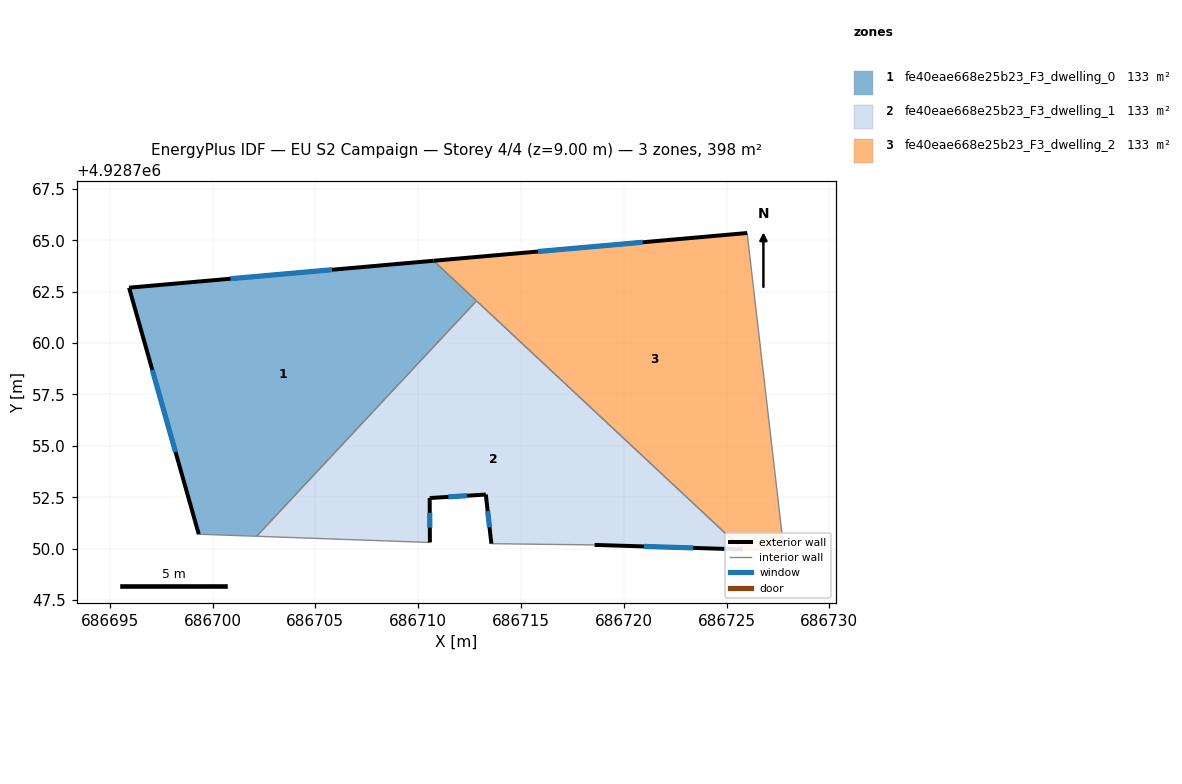
=== STOREY PLAN SPEC (per zone: floor XY polygon, exterior-wall plan segments, windows/doors) ===
zone 1: fe40eae668e25b23_F3_dwelling_0  (132.7 m²)
  floor: (686712.84, 4928762.05) (686702.15, 4928750.60) (686699.33, 4928750.70) (686695.94, 4928762.69) (686710.75, 4928764.00)
  exterior wall: (686710.75, 4928764.00) – (686695.94, 4928762.69)  [14.9 m]
    window: (686705.81, 4928763.56) – (686700.88, 4928763.13)  [5.0 m²]
  exterior wall: (686695.94, 4928762.69) – (686699.33, 4928750.70)  [12.5 m]
    window: (686697.07, 4928758.69) – (686698.20, 4928754.70)  [4.2 m²]
  interior walls: 3
zone 2: fe40eae668e25b23_F3_dwelling_1  (132.7 m²)
  floor: (686725.78, 4928749.96) (686718.58, 4928750.18) (686713.56, 4928750.24) (686713.29, 4928752.63) (686710.56, 4928752.46) (686710.57, 4928750.30) (686702.15, 4928750.60) (686712.84, 4928762.05)
  exterior wall: (686710.57, 4928750.30) – (686710.56, 4928752.46)  [2.2 m]
    window: (686710.57, 4928751.02) – (686710.56, 4928751.74)  [0.7 m²]
  exterior wall: (686718.58, 4928750.18) – (686725.78, 4928749.96)  [7.2 m]
    window: (686720.98, 4928750.11) – (686723.38, 4928750.03)  [2.4 m²]
  exterior wall: (686713.29, 4928752.63) – (686713.56, 4928750.24)  [2.4 m]
    window: (686713.38, 4928751.83) – (686713.47, 4928751.04)  [0.8 m²]
  exterior wall: (686710.56, 4928752.46) – (686713.29, 4928752.63)  [2.7 m]
    window: (686711.47, 4928752.52) – (686712.38, 4928752.57)  [0.9 m²]
  interior walls: 4
zone 3: fe40eae668e25b23_F3_dwelling_2  (132.7 m²)
  floor: (686726.00, 4928765.35) (686727.79, 4928749.90) (686725.78, 4928749.96) (686710.75, 4928764.00)
  exterior wall: (686726.00, 4928765.35) – (686710.75, 4928764.00)  [15.3 m]
    window: (686720.92, 4928764.90) – (686715.83, 4928764.45)  [5.1 m²]
  interior walls: 4

=== DERIVED (storey summary) ===
Building: EU S2 Campaign
Storey: 4 of 4  (floor level z = 9.00 m)
Storey gross floor area: 398.0 m²
Zones on this storey: 3
  - fe40eae668e25b23_F3_dwelling_0: floor 132.7 m²; exterior wall 27.3 m (82.0 m²); 2 window(s) 9.1 m²; WWR 11.1%
  - fe40eae668e25b23_F3_dwelling_1: floor 132.7 m²; exterior wall 14.5 m (43.5 m²); 4 window(s) 4.8 m²; WWR 11.1%
  - fe40eae668e25b23_F3_dwelling_2: floor 132.7 m²; exterior wall 15.3 m (45.9 m²); 1 window(s) 5.1 m²; WWR 11.1%
Zone adjacency (shared interzone walls):
  - fe40eae668e25b23_F3_dwelling_0 ↔ fe40eae668e25b23_F3_dwelling_1
  - fe40eae668e25b23_F3_dwelling_0 ↔ fe40eae668e25b23_F3_dwelling_2
  - fe40eae668e25b23_F3_dwelling_1 ↔ fe40eae668e25b23_F3_dwelling_2